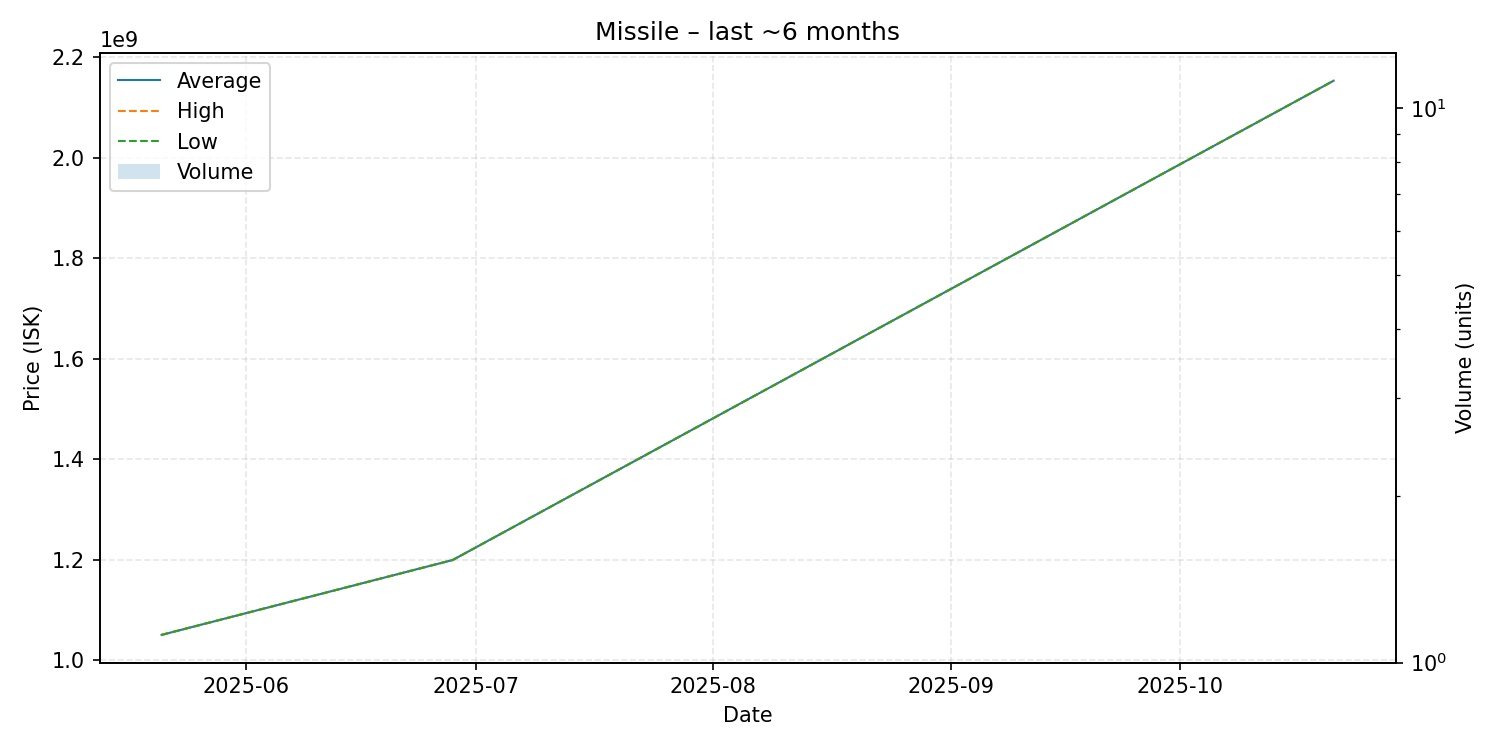

The data file committed next to this chart (first rows):
date, average, highest, lowest, order_count, volume
2025-05-21, 1050000000, 1050000000, 1050000000, 1, 1
2025-06-28, 1199000000, 1199000000, 1199000000, 1, 1
2025-10-21, 2153000000, 2153000000, 2153000000, 1, 1
